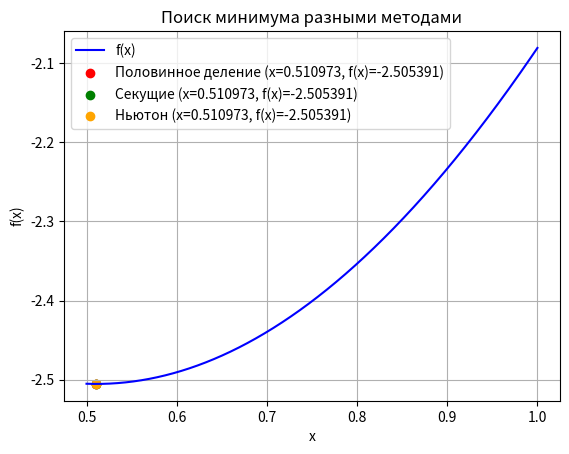

This chart was generated by the following Python code:
import math
import numpy as np
import matplotlib.pyplot as plt
from scipy.optimize import minimize_scalar

# Задаем параметры точности и интервала поиска
tolerance = 1e-6
delta = 1e-7
a = 0.5
b = 1

# Определяем функцию f(x) и ее производные
def f(x):
    return x ** 2 - 2 * x - 2 * math.cos(x)

def f_prime(x):
    return 2 * x - 2 + 2 * math.sin(x)

def f_second_derivative(x):
    return 2 + 2 * math.cos(x)

# Метод половинного деления
def bisection_method(a, b, tolerance):
    iteration = 1
    while abs(b - a) >= tolerance:
        x1 = (a + b - delta) / 2
        x2 = (a + b + delta) / 2
        if f(x1) >= f(x2):
            a = x1
        else:
            b = x2
        iteration += 1
    x_min = (a + b) / 2
    return x_min, f(x_min), iteration

# Метод секущих
def secant_method(f_prime, x0, x1, epsilon=1e-6, max_iter=100):
    iteration = 1
    for _ in range(max_iter):
        iteration += 1
        f_prime_x0 = f_prime(x0)
        f_prime_x1 = f_prime(x1)
        if abs(f_prime_x1 - f_prime_x0) < epsilon:
            return x1, f(x1), iteration
        x2 = x1 - f_prime_x1 * (x1 - x0) / (f_prime_x1 - f_prime_x0)
        if abs(x2 - x1) < epsilon:
            return x2, f(x2), iteration
        x0, x1 = x1, x2
    return x1, f(x1), iteration

# Метод Ньютона
def newton_method(a, tolerance):
    x_k = a
    x_k_n = x_k - (f_prime(x_k) / f_second_derivative(x_k))
    iterations_x = [x_k]
    iteration = 1

    while abs(x_k_n - x_k) >= tolerance and abs(f(x_k_n) - f(x_k)) >= tolerance:
        x_k = x_k_n
        x_k_n = x_k - (f_prime(x_k) / f_second_derivative(x_k))
        iterations_x.append(x_k_n)
        iteration += 1

    return x_k_n, f(x_k_n), iteration

# Запуск всех методов
x_bisect, f_bisect, iter_bisect = bisection_method(a, b, tolerance)

# Начальные точки для метода секущих
x0 = np.random.uniform(a, b)
x1 = np.random.uniform(a, b)
x_secant, f_secant, iter_secant = secant_method(f_prime, x0, x1)

x_newton, f_newton, iter_newton = newton_method(a, tolerance)

# Вывод результатов
print(f"Метод половинного деления: x_min = {x_bisect}, f(x_min) = {f_bisect}, итерации = {iter_bisect}, f'(x_min) = {f_prime(x_bisect)}")
print(f"Метод секущих: x_min = {x_secant}, f(x_min) = {f_secant}, итерации = {iter_secant}, f'(x_min) = {f_prime(x_secant)}")
print(f"Метод Ньютона: x_min = {x_newton}, f(x_min) = {f_newton}, итерации = {iter_newton}, f'(x_min) = {f_prime(x_newton)}")

# Построение одного графика с тремя точками минимума
x_vals = np.linspace(a, b, 4000)
y_vals = [f(x) for x in x_vals]

plt.plot(x_vals, y_vals, label="f(x)", color="blue")

# Отметка минимумов, найденных разными методами
plt.scatter(x_bisect, f_bisect, color="red", label=f"Половинное деление (x={x_bisect:.6f}, f(x)={f_bisect:.6f})")
plt.scatter(x_secant, f_secant, color="green", label=f"Секущие (x={x_secant:.6f}, f(x)={f_secant:.6f})")
plt.scatter(x_newton, f_newton, color="orange", label=f"Ньютон (x={x_newton:.6f}, f(x)={f_newton:.6f})")

# Оформление графика
plt.title("Поиск минимума разными методами")
plt.xlabel("x")
plt.ylabel("f(x)")
plt.legend()
plt.grid(True)
plt.show()
